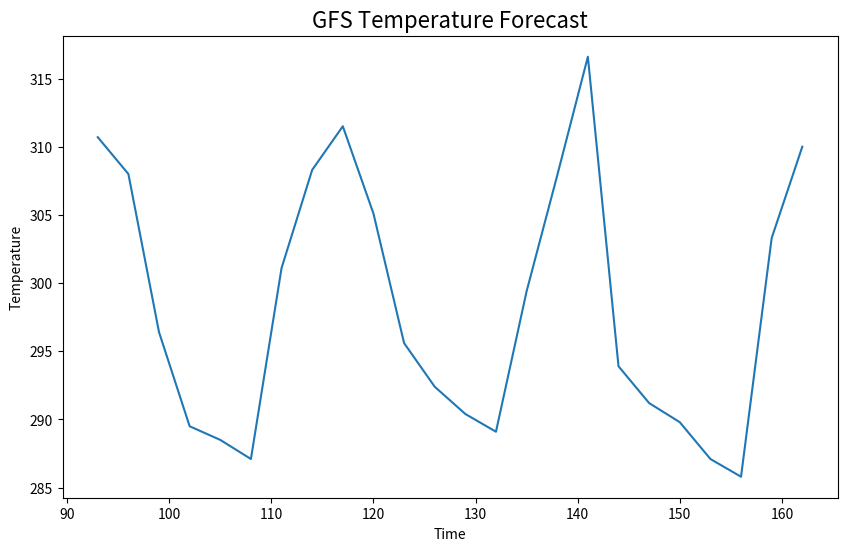
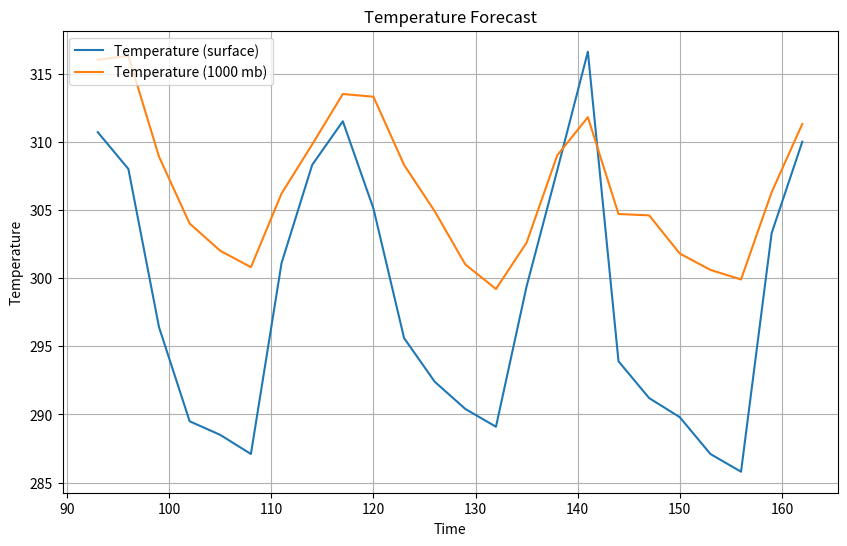
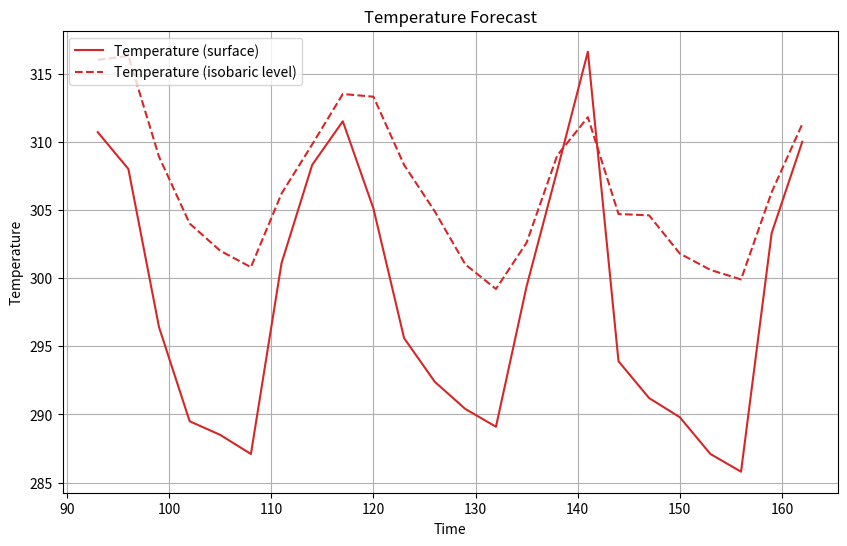
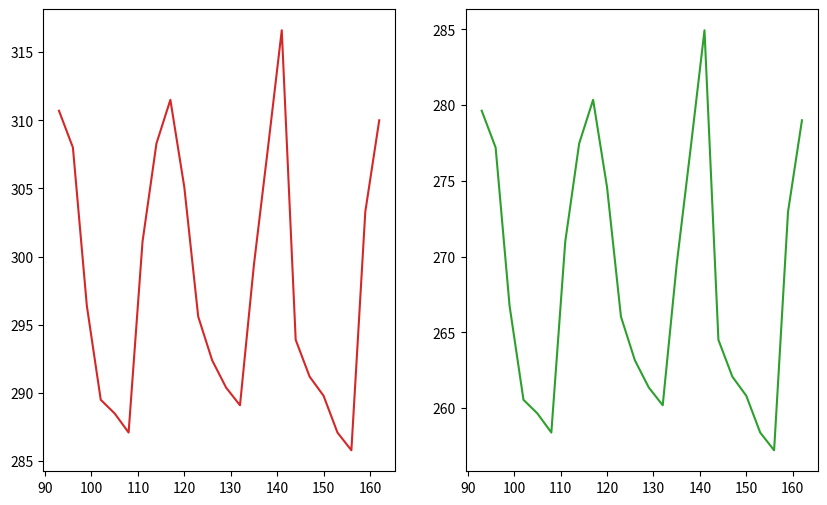
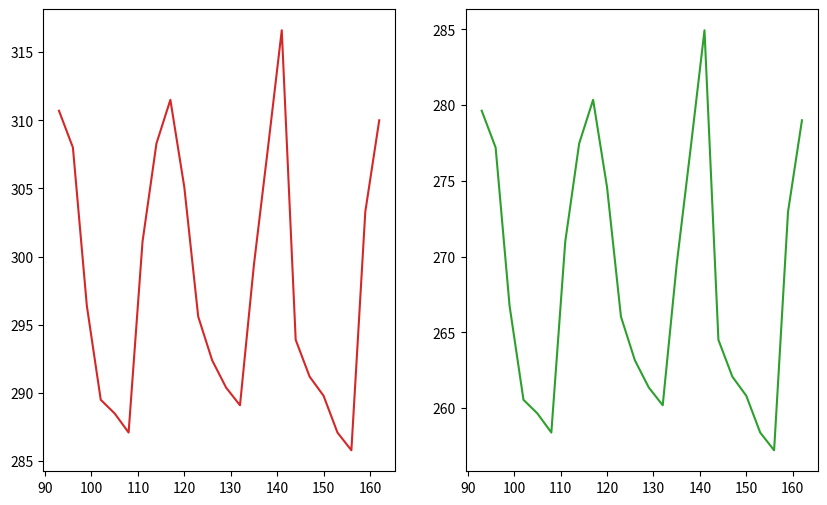
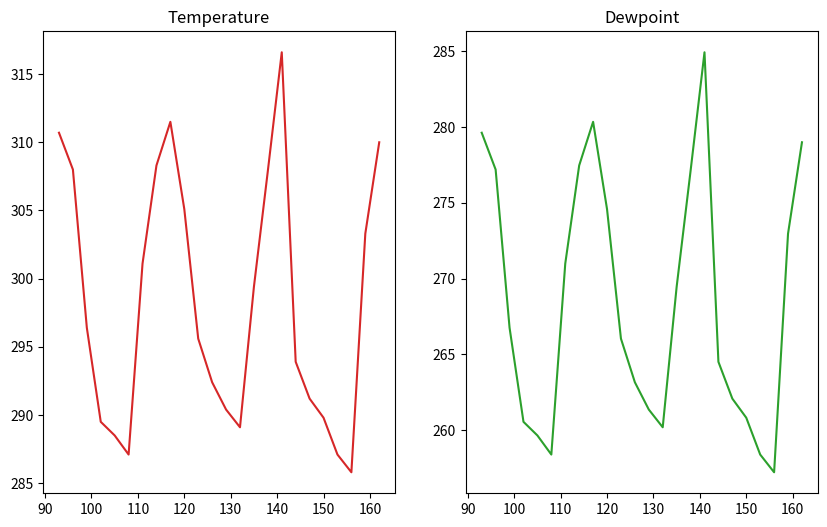
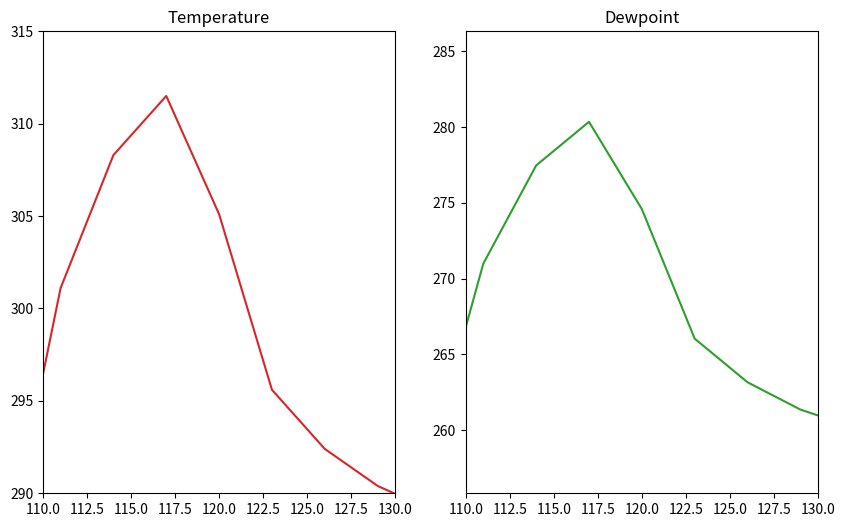
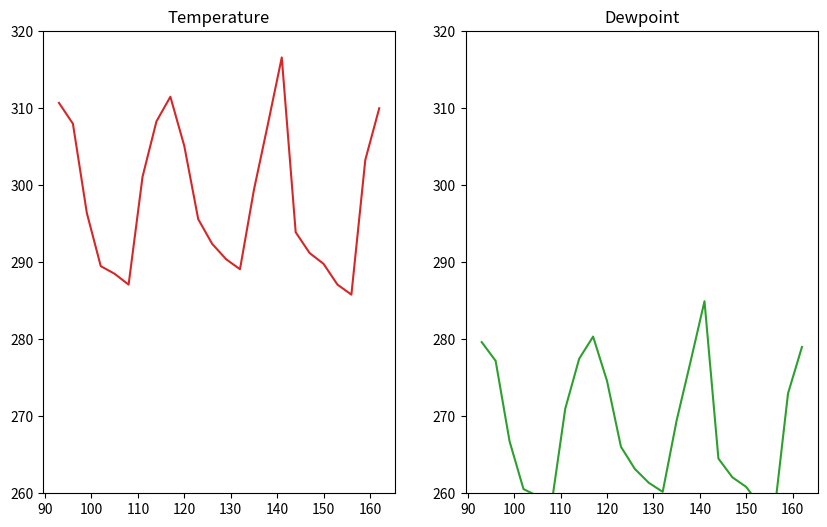
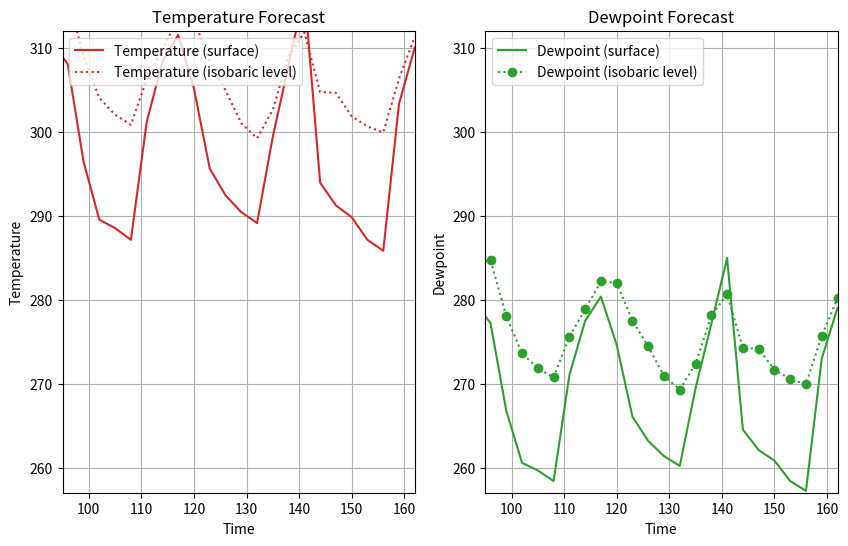
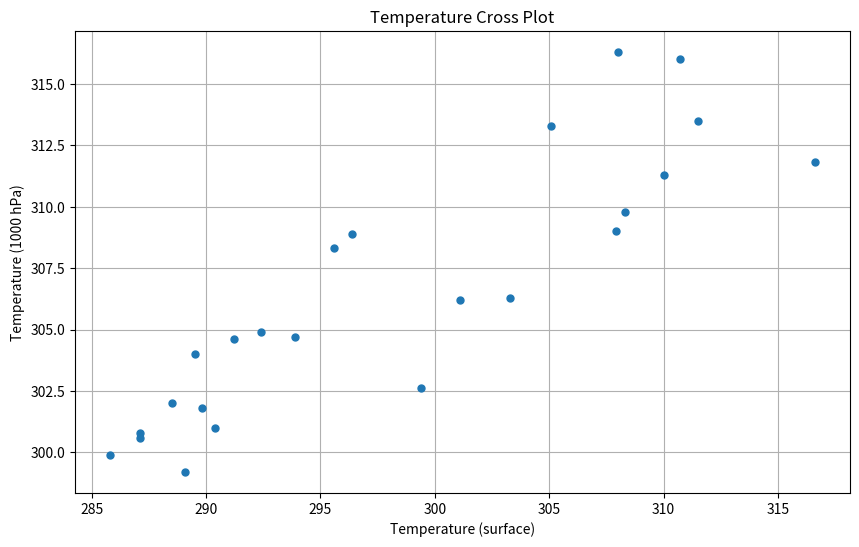
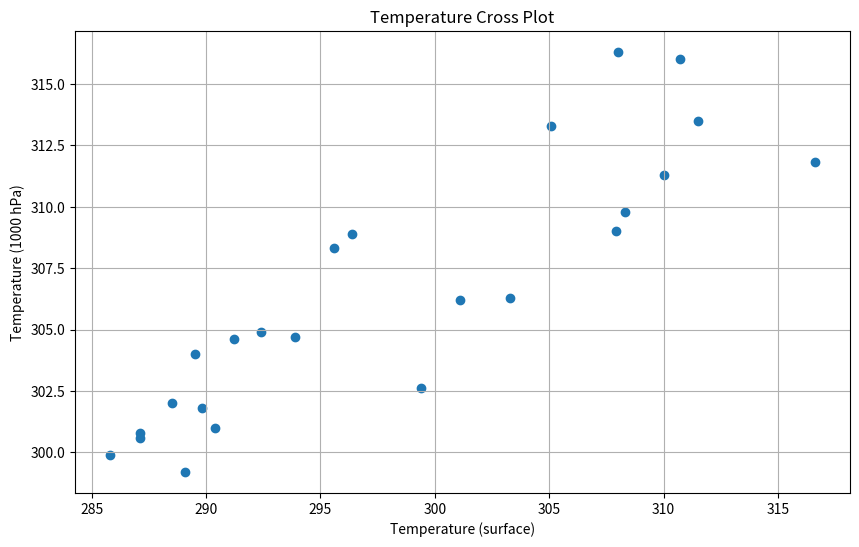
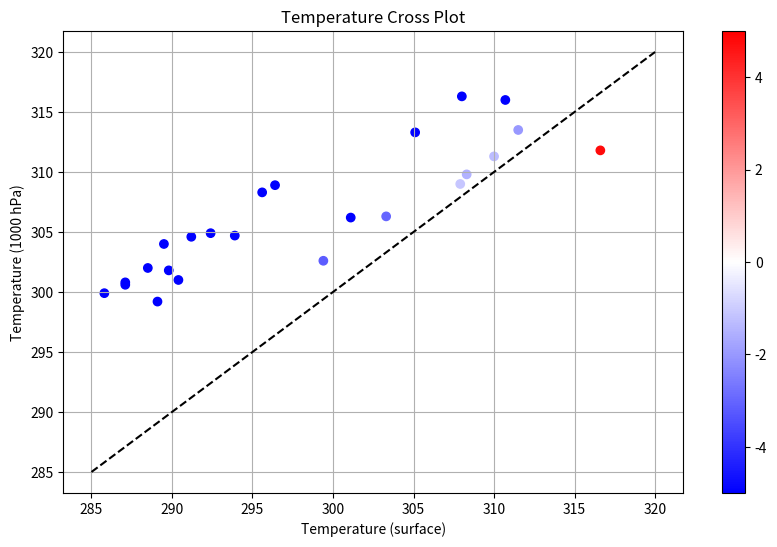
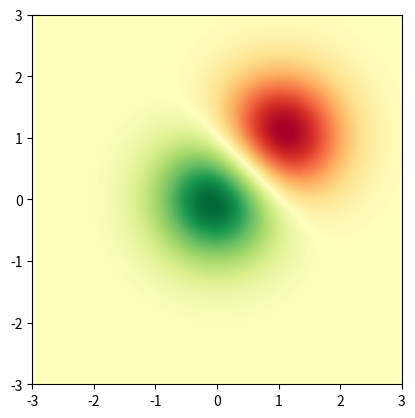
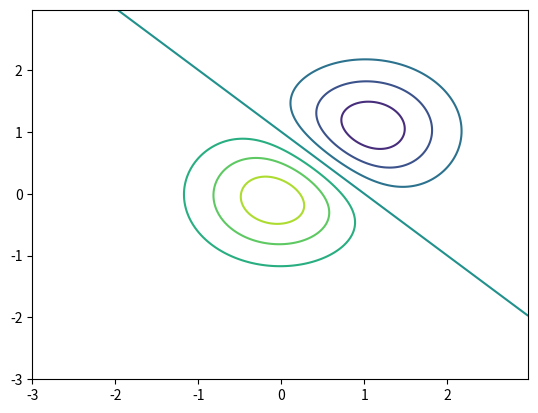
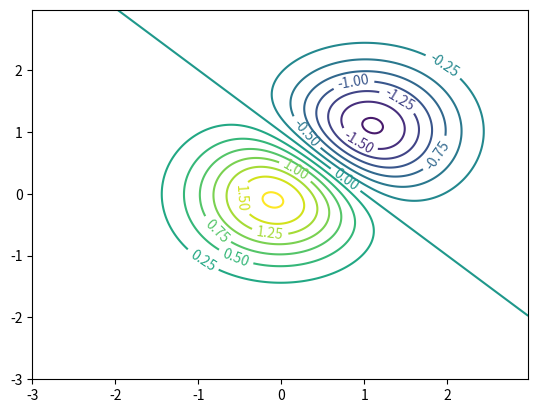
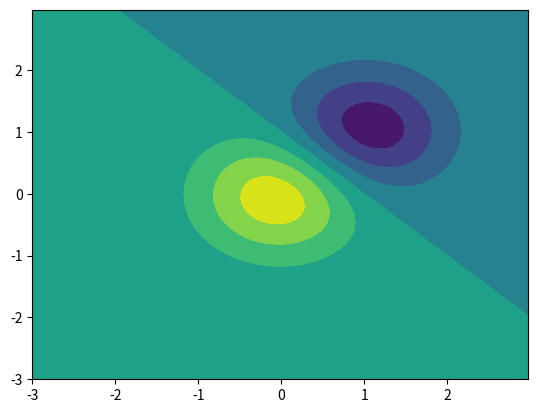

Write Python code to recreate these figures, in order.
import matplotlib.pyplot as plt
import numpy as np

times = np.array(
    [
        93.0,
        96.0,
        99.0,
        102.0,
        105.0,
        108.0,
        111.0,
        114.0,
        117.0,
        120.0,
        123.0,
        126.0,
        129.0,
        132.0,
        135.0,
        138.0,
        141.0,
        144.0,
        147.0,
        150.0,
        153.0,
        156.0,
        159.0,
        162.0,
    ]
)
temps = np.array(
    [
        310.7,
        308.0,
        296.4,
        289.5,
        288.5,
        287.1,
        301.1,
        308.3,
        311.5,
        305.1,
        295.6,
        292.4,
        290.4,
        289.1,
        299.4,
        307.9,
        316.6,
        293.9,
        291.2,
        289.8,
        287.1,
        285.8,
        303.3,
        310.0,
    ]
)

# Create a figure
fig = plt.figure(figsize=(10, 6))

# Ask, out of a 1x1 grid of plots, the first axes.
ax = fig.add_subplot(1, 1, 1)

# Plot times as x-variable and temperatures as y-variable
ax.plot(times, temps);

# Add some labels to the plot
ax.set_xlabel('Time')
ax.set_ylabel('Temperature')

# Prompt the notebook to re-display the figure after we modify it
fig

ax.set_title('GFS Temperature Forecast', size=16)

fig

temps_1000 = np.array(
    [
        316.0,
        316.3,
        308.9,
        304.0,
        302.0,
        300.8,
        306.2,
        309.8,
        313.5,
        313.3,
        308.3,
        304.9,
        301.0,
        299.2,
        302.6,
        309.0,
        311.8,
        304.7,
        304.6,
        301.8,
        300.6,
        299.9,
        306.3,
        311.3,
    ]
)

fig = plt.figure(figsize=(10, 6))
ax = fig.add_subplot(1, 1, 1)

# Plot two series of data
# The label argument is used when generating a legend.
ax.plot(times, temps, label='Temperature (surface)')
ax.plot(times, temps_1000, label='Temperature (1000 mb)')

# Add labels and title
ax.set_xlabel('Time')
ax.set_ylabel('Temperature')
ax.set_title('Temperature Forecast')

# Add gridlines
ax.grid(True)

# Add a legend to the upper left corner of the plot
ax.legend(loc='upper left');

fig = plt.figure(figsize=(10, 6))
ax = fig.add_subplot(1, 1, 1)

# Specify how our lines should look
ax.plot(times, temps, color='tab:red', label='Temperature (surface)')
ax.plot(
    times,
    temps_1000,
    color='tab:red',
    linestyle='--',
    label='Temperature (isobaric level)',
)

# Set the labels and title
ax.set_xlabel('Time')
ax.set_ylabel('Temperature')
ax.set_title('Temperature Forecast')

# Add the grid
ax.grid(True)

# Add a legend to the upper left corner of the plot
ax.legend(loc='upper left');

dewpoint = 0.9 * temps
dewpoint_1000 = 0.9 * temps_1000

fig = plt.figure(figsize=(10, 6))

# Create a plot for temperature
ax = fig.add_subplot(1, 2, 1)
ax.plot(times, temps, color='tab:red')

# Create a plot for dewpoint
ax2 = fig.add_subplot(1, 2, 2)
ax2.plot(times, dewpoint, color='tab:green');

fig, ax = plt.subplots(nrows=1, ncols=2, figsize=(10, 6))

ax[0].plot(times, temps, color='tab:red')
ax[1].plot(times, dewpoint, color='tab:green');

fig = plt.figure(figsize=(10, 6))

# Create a plot for temperature
ax = fig.add_subplot(1, 2, 1)
ax.plot(times, temps, color='tab:red')
ax.set_title('Temperature')

# Create a plot for dewpoint
ax2 = fig.add_subplot(1, 2, 2)
ax2.plot(times, dewpoint, color='tab:green')
ax2.set_title('Dewpoint');

fig = plt.figure(figsize=(10, 6))

# Create a plot for temperature
ax = fig.add_subplot(1, 2, 1)
ax.plot(times, temps, color='tab:red')
ax.set_title('Temperature')
ax.set_xlim(110, 130)
ax.set_ylim(290, 315)

# Create a plot for dewpoint
ax2 = fig.add_subplot(1, 2, 2)
ax2.plot(times, dewpoint, color='tab:green')
ax2.set_title('Dewpoint')
ax2.set_xlim(110, 130);

fig = plt.figure(figsize=(10, 6))

# Create a plot for temperature
ax = fig.add_subplot(1, 2, 1)
ax.plot(times, temps, color='tab:red')
ax.set_title('Temperature')
ax.set_ylim(260, 320)

# Create a plot for dewpoint
ax2 = fig.add_subplot(1, 2, 2, sharex=ax, sharey=ax)
ax2.plot(times, dewpoint, color='tab:green')
ax2.set_title('Dewpoint');

fig = plt.figure(figsize=(10, 6))
ax = fig.add_subplot(1, 2, 1)

# Specify how our lines should look
ax.plot(times, temps, color='tab:red', label='Temperature (surface)')
ax.plot(
    times,
    temps_1000,
    color='tab:red',
    linestyle=':',
    label='Temperature (isobaric level)',
)

# Add labels, grid, and legend
ax.set_xlabel('Time')
ax.set_ylabel('Temperature')
ax.set_title('Temperature Forecast')
ax.grid(True)
ax.legend(loc='upper left')
ax.set_ylim(257, 312)
ax.set_xlim(95, 162)


# Add our second plot - for dewpoint, changing the colors and labels
ax2 = fig.add_subplot(1, 2, 2, sharex=ax, sharey=ax)
ax2.plot(times, dewpoint, color='tab:green', label='Dewpoint (surface)')
ax2.plot(
    times,
    dewpoint_1000,
    color='tab:green',
    linestyle=':',
    marker='o',
    label='Dewpoint (isobaric level)',
)

ax2.set_xlabel('Time')
ax2.set_ylabel('Dewpoint')
ax2.set_title('Dewpoint Forecast')
ax2.grid(True)
ax2.legend(loc='upper left');

fig = plt.figure(figsize=(10, 6))
ax = fig.add_subplot(1, 1, 1)

# Specify no line with circle markers
ax.plot(temps, temps_1000, linestyle='None', marker='o', markersize=5)

ax.set_xlabel('Temperature (surface)')
ax.set_ylabel('Temperature (1000 hPa)')
ax.set_title('Temperature Cross Plot')
ax.grid(True);

fig = plt.figure(figsize=(10, 6))
ax = fig.add_subplot(1, 1, 1)

# Specify no line with circle markers
ax.scatter(temps, temps_1000)

ax.set_xlabel('Temperature (surface)')
ax.set_ylabel('Temperature (1000 hPa)')
ax.set_title('Temperature Cross Plot')
ax.grid(True);

fig = plt.figure(figsize=(10, 6))
ax = fig.add_subplot(1, 1, 1)

ax.plot([285, 320], [285, 320], color='black', linestyle='--')
s = ax.scatter(temps, temps_1000, c=(temps - temps_1000), cmap='bwr', vmin=-5, vmax=5)
fig.colorbar(s)

ax.set_xlabel('Temperature (surface)')
ax.set_ylabel('Temperature (1000 hPa)')
ax.set_title('Temperature Cross Plot')
ax.grid(True);

x = y = np.arange(-3.0, 3.0, 0.025)
X, Y = np.meshgrid(x, y)
Z1 = np.exp(-(X**2) - Y**2)
Z2 = np.exp(-((X - 1) ** 2) - (Y - 1) ** 2)
Z = (Z1 - Z2) * 2

fig, ax = plt.subplots()
im = ax.imshow(
    Z, interpolation='bilinear', cmap='RdYlGn', origin='lower', extent=[-3, 3, -3, 3]
)

fig, ax = plt.subplots()
ax.contour(X, Y, Z);

fig, ax = plt.subplots()
c = ax.contour(X, Y, Z, levels=np.arange(-2, 2, 0.25))
ax.clabel(c);

fig, ax = plt.subplots()
c = ax.contourf(X, Y, Z);

fig, ax = plt.subplots()
im = ax.imshow(
    Z, interpolation='bilinear', cmap='PiYG', origin='lower', extent=[-3, 3, -3, 3]
)
c = ax.contour(X, Y, Z, levels=np.arange(-2, 2, 0.5), colors='black')
ax.clabel(c);

